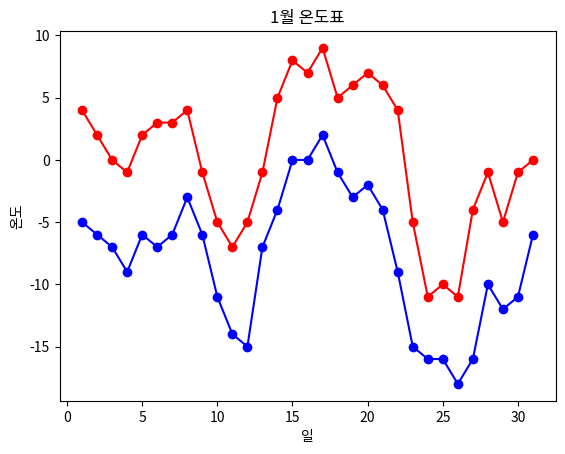

Source code (Python):
import matplotlib.pyplot as plt

days = list(range(1, 31 + 1))

first_mon_h = [4, 2, 0, -1, 2, 3, 3, 4, -1, -5, -7, -5, -1, 5, 8, 7, 9, 5, 6, 7, 6, 4, -5, -11, -10, -11, -4, -1, -5, -1, 0]
first_mon_l = [-5, -6, -7, -9, -6, -7, -6, -3, -6, -11, -14, -15, -7, -4, 0, 0, 2, -1, -3, -2, -4, -9, -15, -16, -16, -18, -16, -10, -12, -11, -6]

#plt.rcParams['font.family'] = 'KoreanHHM'

plt.plot(days, first_mon_h, 'ro-', days, first_mon_l, 'bo-')
plt.xlabel("일")
plt.ylabel("온도")
plt.title("1월 온도표")
plt.show()